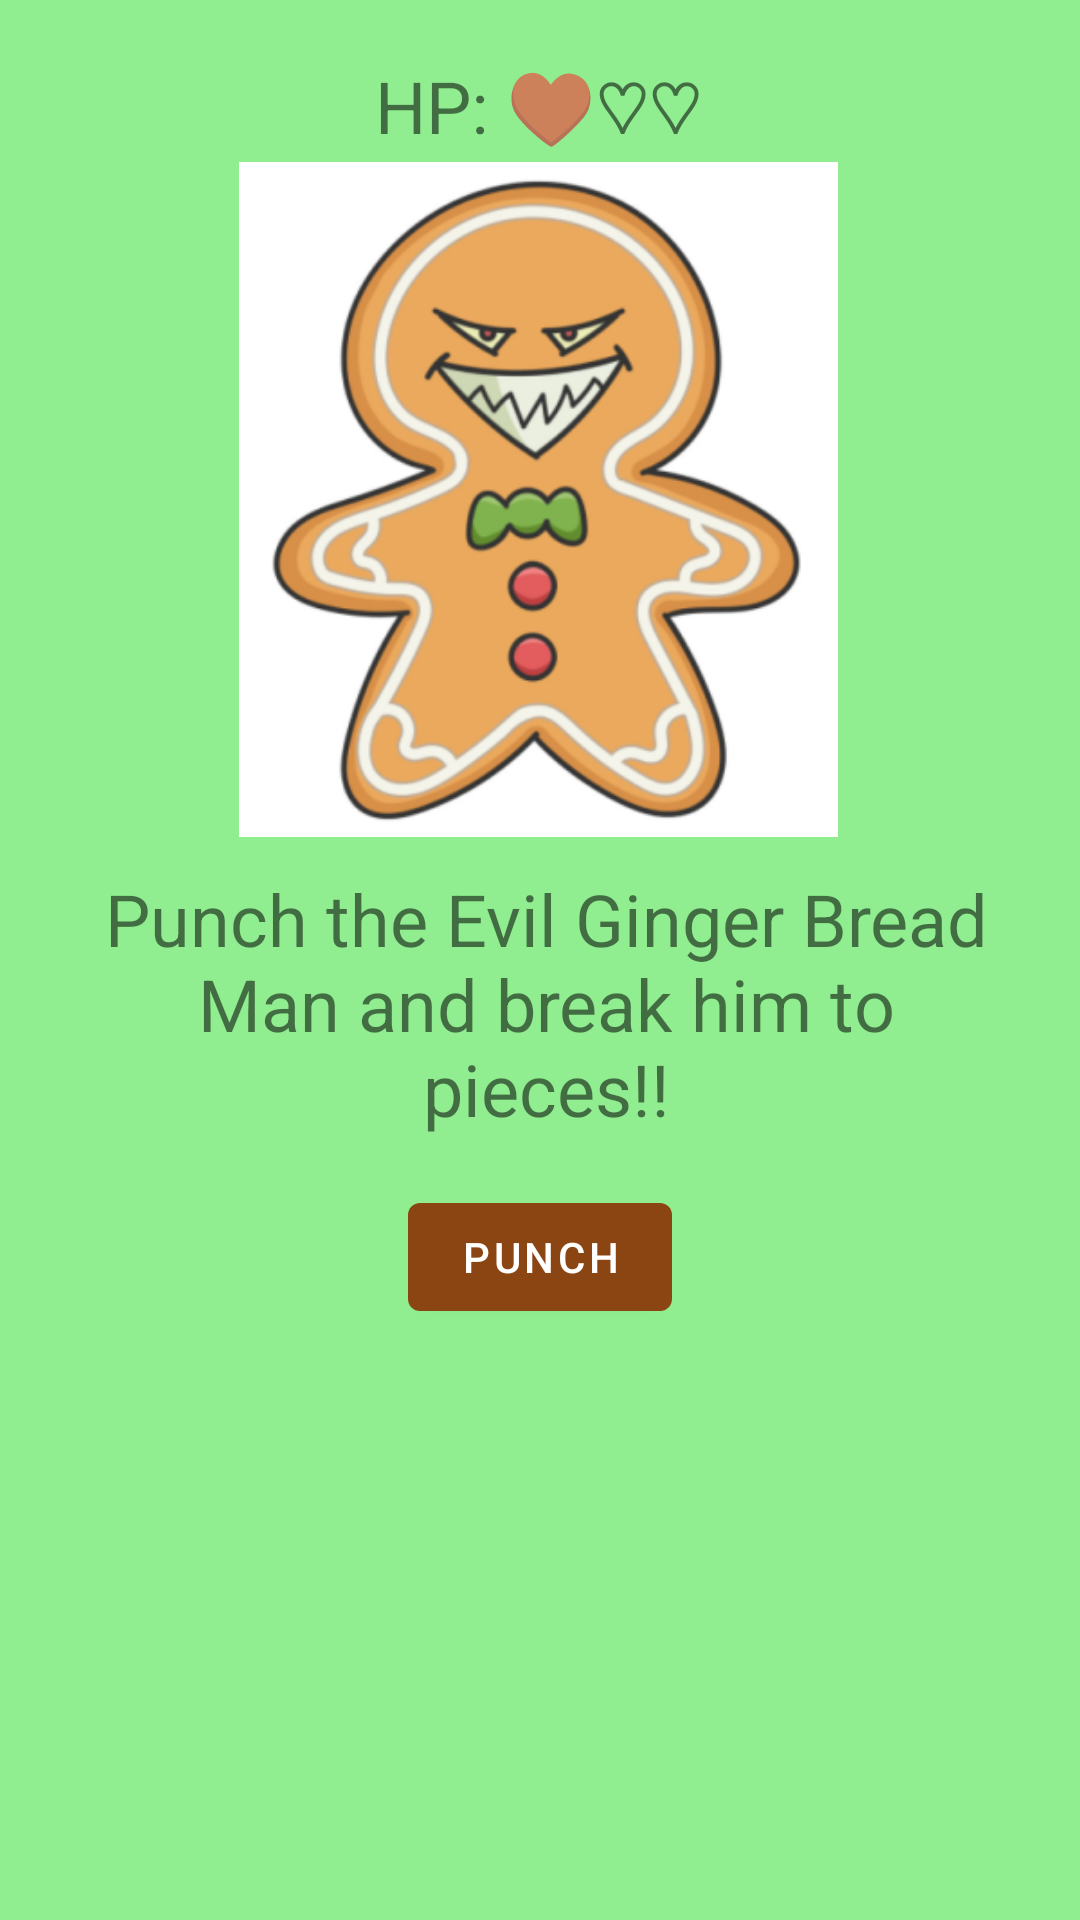

Layout XML and referenced resources for this Android screen:
<!-- AndroidManifest.xml: application theme Theme.MyFirstApp -->
<!-- res/layout/fragment_first.xml -->
<?xml version="1.0" encoding="utf-8"?>

<androidx.constraintlayout.widget.ConstraintLayout xmlns:android="http://schemas.android.com/apk/res/android"
    xmlns:app="http://schemas.android.com/apk/res-auto"
    xmlns:tools="http://schemas.android.com/tools"
    android:layout_width="match_parent"
    android:layout_height="match_parent"
    android:background="@color/screenBackground"
    android:visibility="visible"
    tools:context="com.xmsnm.xmasnightmare.FirstFragment"
    tools:visibility="visible">

    <Button
        android:id="@+id/capture_button"
        android:layout_width="wrap_content"
        android:layout_height="wrap_content"
        android:layout_marginBottom="52dp"
        android:text="@string/capture_button"
        app:layout_constraintBottom_toBottomOf="parent"
        app:layout_constraintEnd_toEndOf="parent"
        app:layout_constraintStart_toStartOf="parent"
        app:layout_constraintTop_toBottomOf="@+id/gbm_text_1"
        app:layout_constraintVertical_bias="0.100000024" />

    <ImageView
        android:id="@+id/ginger_image"
        android:layout_width="229dp"
        android:layout_height="225dp"
        android:contentDescription="@string/gbm_content"
        android:src="@drawable/unknown"
        app:layout_constraintBottom_toBottomOf="parent"
        app:layout_constraintEnd_toEndOf="parent"
        app:layout_constraintHorizontal_bias="0.497"
        app:layout_constraintStart_toStartOf="parent"
        app:layout_constraintTop_toTopOf="parent"
        app:layout_constraintVertical_bias="0.13" />

    <TextView
        android:id="@+id/gbm_text_1"
        android:layout_width="wrap_content"
        android:layout_height="wrap_content"
        android:layout_marginStart="50dp"
        android:layout_marginEnd="50dp"
        android:width="300sp"
        android:text="@string/ginger_bread_d1"
        android:textAlignment="center"
        android:textSize="24sp"
        app:layout_constraintBottom_toBottomOf="parent"
        app:layout_constraintEnd_toEndOf="parent"
        app:layout_constraintHorizontal_bias="0.454"
        app:layout_constraintStart_toStartOf="parent"
        app:layout_constraintTop_toBottomOf="@+id/ginger_image"
        app:layout_constraintVertical_bias="0.04000002" />

    <Button
        android:id="@+id/next_button_0"
        android:layout_width="wrap_content"
        android:layout_height="wrap_content"
        android:layout_marginBottom="44dp"
        android:text="@string/next_button"
        android:textSize="12sp"
        android:visibility="invisible"
        app:layout_constraintBottom_toBottomOf="parent"
        app:layout_constraintEnd_toEndOf="parent"
        app:layout_constraintHorizontal_bias="0.498"
        app:layout_constraintStart_toStartOf="parent"
        app:layout_constraintTop_toBottomOf="@+id/capture_button"
        app:layout_constraintVertical_bias="0.100000024" />

    <TextView
        android:id="@+id/gbm_hp"
        android:layout_width="wrap_content"
        android:layout_height="wrap_content"
        android:text="@string/hp_1"
        android:textAlignment="center"
        android:textSize="24sp"
        app:layout_constraintBottom_toTopOf="@+id/ginger_image"
        app:layout_constraintEnd_toEndOf="parent"
        app:layout_constraintHorizontal_bias="0.498"
        app:layout_constraintStart_toStartOf="parent"
        app:layout_constraintTop_toTopOf="parent"
        app:layout_constraintVertical_bias="0.90999997" />

    <TextView
        android:id="@+id/accuracy_punch"
        android:layout_width="wrap_content"
        android:layout_height="wrap_content"
        android:text="@string/accuracy_punch"
        android:textAlignment="center"
        android:textSize="24sp"
        android:textStyle="bold"
        android:visibility="invisible"
        app:layout_constraintBottom_toTopOf="@+id/next_button_0"
        app:layout_constraintEnd_toEndOf="parent"
        app:layout_constraintStart_toStartOf="parent"
        app:layout_constraintTop_toBottomOf="@+id/gbm_text_1"
        app:layout_constraintVertical_bias="0.19999999" />


</androidx.constraintlayout.widget.ConstraintLayout>
<!-- resources referenced by this layout -->
<resources>
  <color name="screenBackground">#90EE90</color>
  <!-- drawable unknown: png bitmap (drawable, 97776 bytes) -->
  <string name="accuracy_punch">YOUR 👊 STRENGTH IS %d</string>
  <string name="capture_button">Punch</string>
  <string name="gbm_content">Ginger Bread Man</string>
  <string name="ginger_bread_d1">Punch the Evil Ginger Bread Man and break him to pieces!!</string>
  <string name="hp_1">HP: ♥♡♡</string>
  <string name="next_button">Next</string>
  <style name="Theme.MyFirstApp" parent="Theme.MaterialComponents.DayNight.DarkActionBar">
          
          <item name="colorPrimary">#8B4513</item>
          <item name="colorPrimaryVariant">@color/purple_700</item>
          <item name="colorOnPrimary">@color/white</item>
          
          <item name="colorSecondary">@color/teal_200</item>
          <item name="colorSecondaryVariant">@color/teal_700</item>
          <item name="colorOnSecondary">@color/black</item>
          
          <item name="android:statusBarColor" tools:targetApi="l">?attr/colorPrimaryVariant</item>
          
      </style>
  <color name="purple_700">#FF3700B3</color>
  <color name="white">#FFFFFFFF</color>
  <color name="teal_200">#FF03DAC5</color>
  <color name="teal_700">#FF018786</color>
  <color name="black">#FF000000</color>
</resources>
